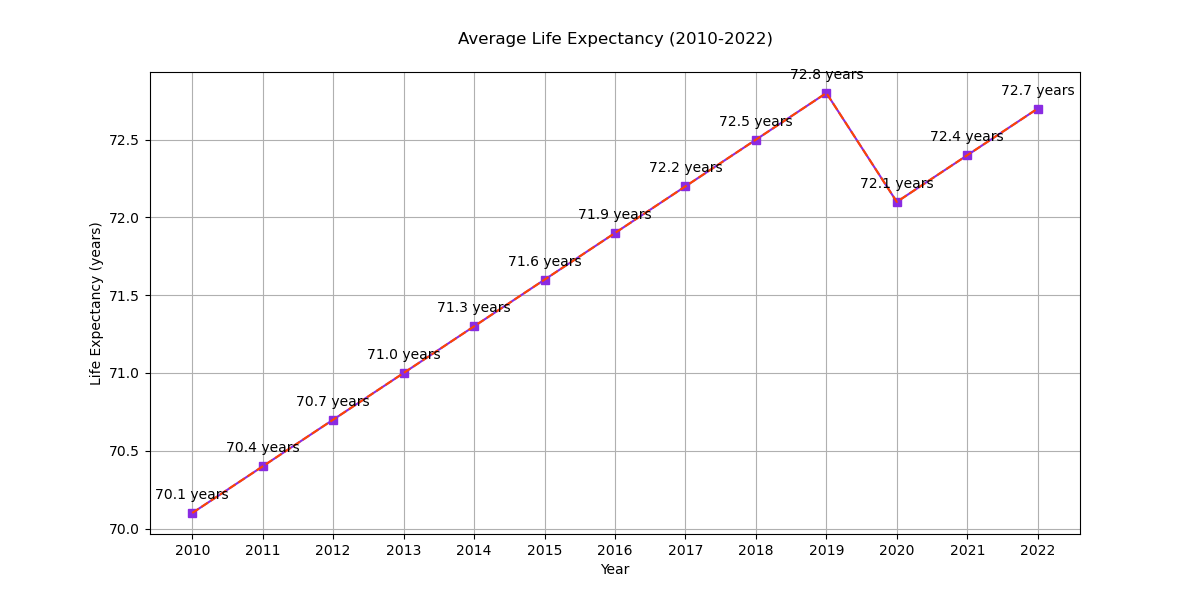

Source data for this figure (header and first rows):
Year, Life_Expectancy
2010, 70.1
2011, 70.4
2012, 70.7
2013, 71.0
2014, 71.3
2015, 71.6
2016, 71.9
2017, 72.2
2018, 72.5
2019, 72.8
2020, 72.1
2021, 72.4
2022, 72.7
